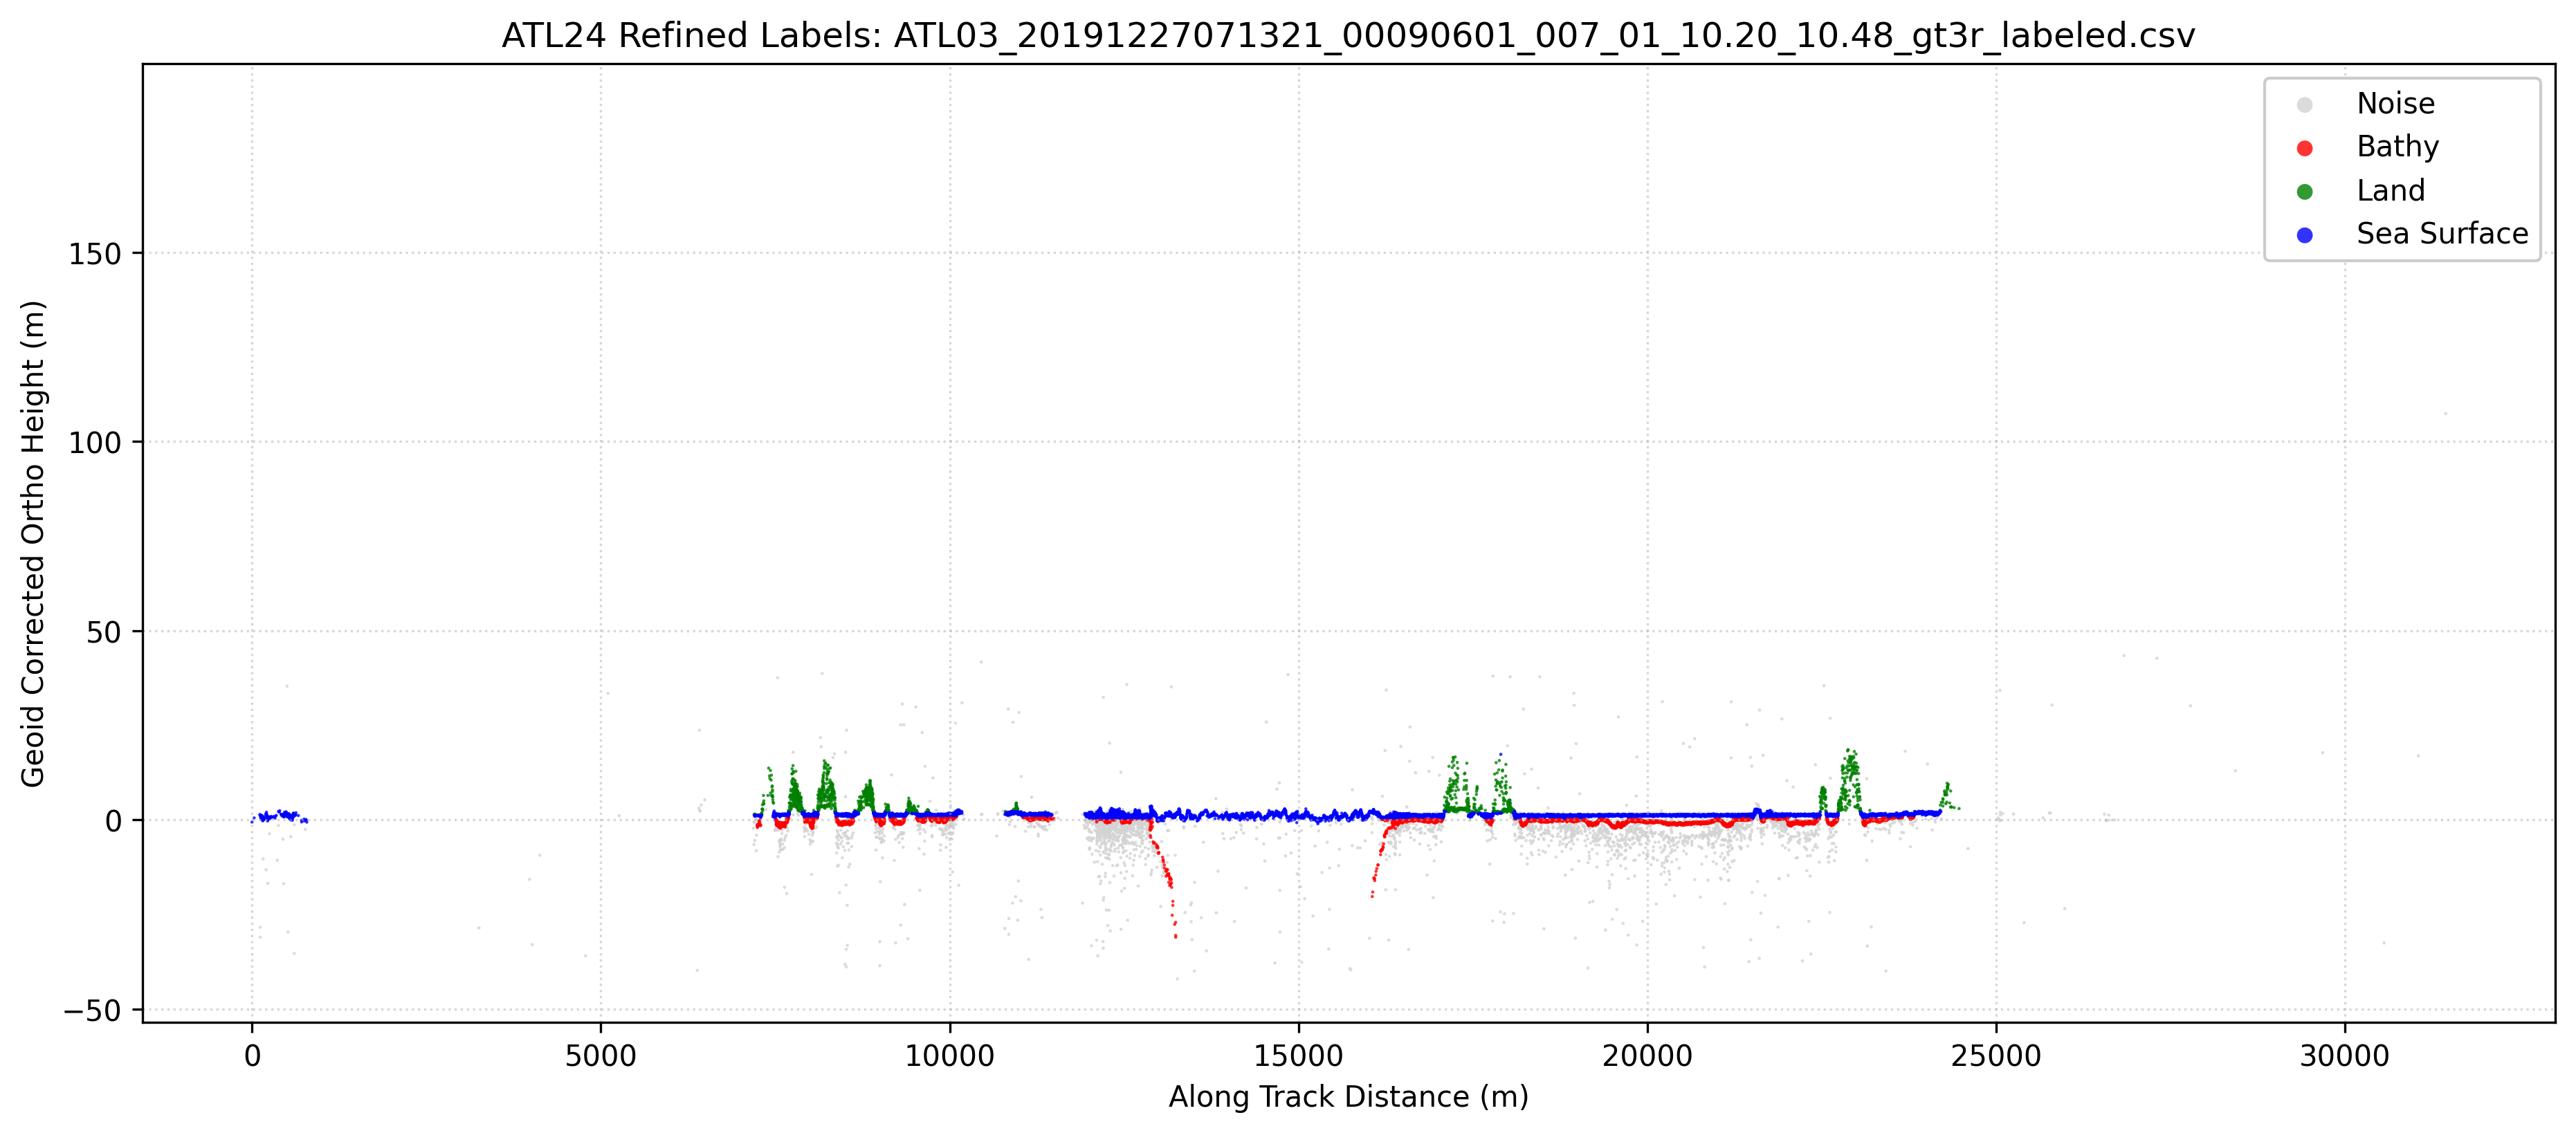

The data file committed next to this chart (first rows):
Delta_Time_Rel, Along_Track_Dist, Latitude, Longitude, WGS84_Ellipsoid_Height, Confidence, Classification, labels, Geoid_Corrected_Ortho_Height
0.0, 0.0, 10.2, 170, 25.68, 1, 1, 1, -0.5712
0.0044, 30.8, 10.2, 170, 26.77, 1, 1, 1, 0.5212
0.0163, 114.1, 10.2, 170, 27.68, 1, 1, 1, 1.431
0.0163, 114.1, 10.2, 170, 27.49, 1, 1, 1, 1.239
0.0167, 116.9, 10.2, 170, -4.76, 0, 0, 0, -31.01
0.0169, 118.3, 10.2, 170, 27.47, 1, 1, 1, 1.224
0.0169, 118.3, 10.2, 170, -2.132, 0, 1, 0, -28.38
0.0174, 121.8, 10.2, 170, 27.48, 1, 1, 1, 1.23
0.0181, 126.7, 10.2, 170, 26.94, 1, 0, 1, 0.6932
0.0181, 126.7, 10.2, 170, 27.09, 1, 1, 1, 0.8444
0.0181, 126.7, 10.2, 170, 27.32, 1, 1, 1, 1.074
0.0181, 126.7, 10.2, 170, 26.75, 1, 1, 1, 0.5032
0.0183, 128.1, 10.2, 170, 26.83, 1, 1, 1, 0.588
0.0184, 128.8, 10.2, 170, 26.97, 1, 1, 1, 0.7205
0.0193, 135.1, 10.2, 170, 27.42, 1, 1, 1, 1.169
0.0193, 135.1, 10.2, 170, 26.49, 1, 1, 1, 0.2442
0.02, 140, 10.2, 170, 26.43, 1, 1, 1, 0.1785
0.0204, 142.8, 10.2, 170, 26.59, 1, 1, 1, 0.3471
0.0207, 144.9, 10.2, 170, 26.94, 1, 1, 1, 0.6949
0.0208, 145.6, 10.2, 170, 27.37, 1, 1, 1, 1.12
0.0209, 146.3, 10.2, 170, 26.46, 1, 1, 1, 0.2154
0.0211, 147.7, 10.2, 170, 27.29, 1, 1, 1, 1.041
0.0211, 147.7, 10.2, 170, 26.48, 1, 1, 1, 0.2295
0.0216, 151.2, 10.2, 170, 26.56, 1, 1, 1, 0.3087
0.0217, 151.9, 10.2, 170, 26.95, 1, 1, 1, 0.7078
0.0217, 151.9, 10.2, 170, 26.53, 1, 1, 1, 0.2826
0.0219, 153.3, 10.2, 170, 26.31, 1, 1, 1, 0.0656
0.0219, 153.3, 10.2, 170, 26.34, 1, 1, 1, 0.0945
0.022, 154, 10.2, 170, 26.44, 1, 1, 1, 0.1951
0.022, 154, 10.2, 170, 26.01, 1, 1, 1, -0.2406
0.0221, 154.7, 10.2, 170, 26.4, 1, 1, 1, 0.1497
0.0223, 156.1, 10.2, 170, 26.61, 1, 1, 1, 0.3628
0.0223, 156.1, 10.2, 170, 26.3, 1, 1, 1, 0.0528
0.0226, 158.2, 10.2, 170, 26.23, 1, 0, 1, -0.0211
0.0226, 158.2, 10.2, 170, 26.69, 1, 1, 1, 0.4392
0.0226, 158.2, 10.2, 170, 15.96, 1, 1, 0, -10.29
0.0228, 159.6, 10.2, 170, 26.18, 1, 1, 1, -0.0666
0.0235, 164.5, 10.2, 170, 26.88, 1, 1, 1, 0.6332
0.0237, 165.9, 10.2, 170, 26.86, 1, 0, 1, 0.6111
0.024, 168, 10.2, 170, 26.68, 1, 1, 1, 0.4359
0.024, 168, 10.2, 170, 26.61, 1, 1, 1, 0.3627
0.0241, 168.7, 10.2, 170, 26.32, 1, 1, 1, 0.0745
0.0245, 171.5, 10.2, 170, 26.64, 1, 1, 1, 0.39
0.0248, 173.6, 10.2, 170, 26.73, 1, 1, 1, 0.485
0.0256, 179.2, 10.2, 170, 26.56, 1, 0, 1, 0.3127
0.0266, 186.2, 10.2, 170, 26.56, 1, 1, 1, 0.3138
0.0282, 197.4, 10.2, 170, 27.49, 1, 1, 1, 1.244
0.0284, 198.8, 10.2, 170, 27.72, 1, 1, 1, 1.469
0.0285, 199.5, 10.2, 170, 27.52, 1, 1, 1, 1.273
0.0288, 201.6, 10.2, 170, 27.91, 1, 1, 1, 1.664
0.0288, 201.6, 10.2, 170, 27.76, 1, 1, 1, 1.511
0.0288, 201.6, 10.2, 170, 13.08, 1, 1, 0, -13.17
0.0295, 206.5, 10.2, 170, 27.66, 1, 1, 1, 1.41
0.0296, 207.2, 10.2, 170, 28.27, 1, 1, 1, 2.022
0.0297, 207.9, 10.2, 170, 27.41, 1, 1, 1, 1.167
0.0298, 208.6, 10.2, 170, 27.18, 1, 1, 1, 0.936
0.0303, 212.1, 10.2, 170, 27.51, 1, 1, 1, 1.263
0.0304, 212.8, 10.2, 170, 27.61, 1, 1, 1, 1.367
0.0313, 219.1, 10.2, 170, 26.76, 1, 0, 1, 0.5175
0.0319, 223.3, 10.2, 170, 25.97, 1, 1, 1, -0.2815
... 29,833 more rows
